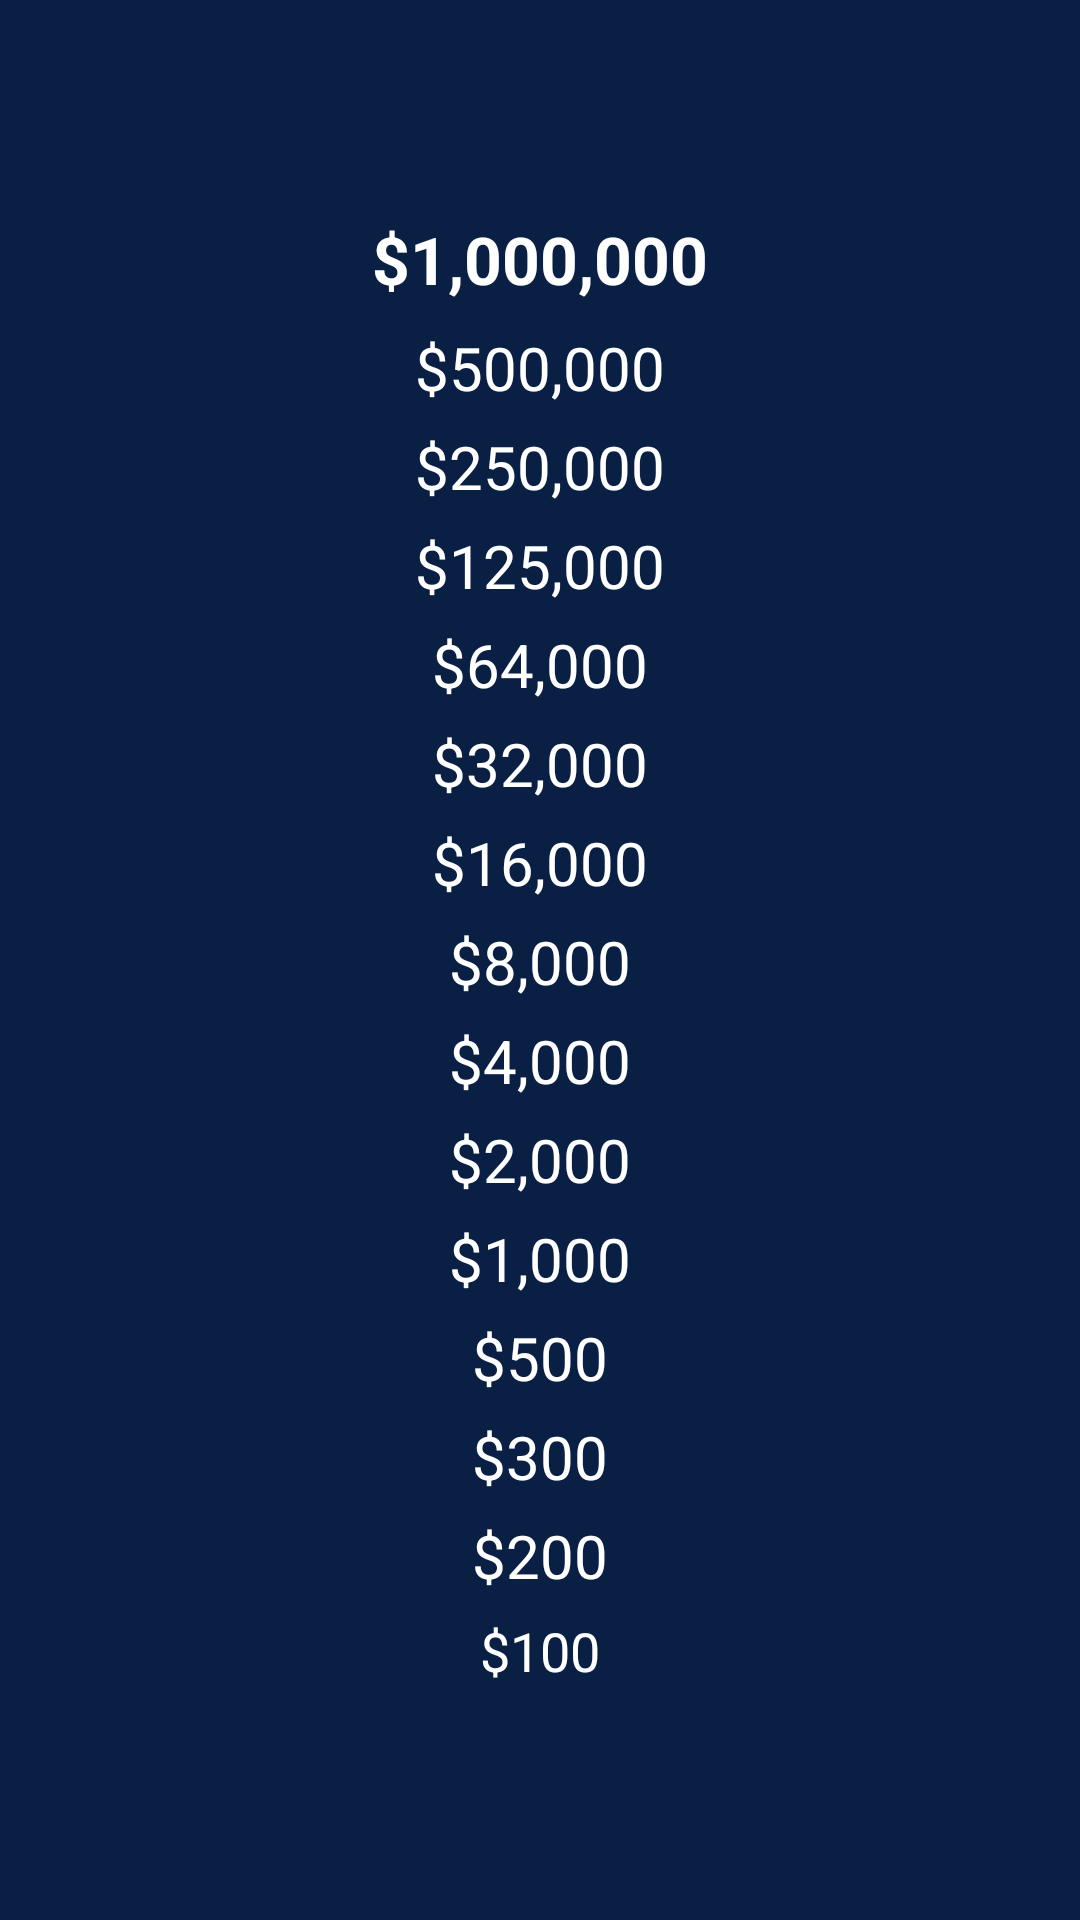

Android layout source for this screen:
<!-- AndroidManifest.xml: application theme Theme.MillionaireAndroidMobileApplication -->
<!-- res/layout/fragment_prize_list.xml -->
<LinearLayout xmlns:android="http://schemas.android.com/apk/res/android"
    android:orientation="vertical"
    android:layout_width="match_parent"
    android:layout_height="match_parent"
    android:background="#0a1f44"
    android:gravity="center"
    android:padding="24dp">

    
    <TextView
        android:id="@+id/level15"
        android:layout_width="wrap_content"
        android:layout_height="wrap_content"
        android:text="$1,000,000"
        android:textColor="#FFFFFF"
        android:textSize="22sp"
        android:textStyle="bold"
        android:layout_marginBottom="8dp"/>

    <TextView
        android:id="@+id/level14"
        android:layout_width="wrap_content"
        android:layout_height="wrap_content"
        android:text="$500,000"
        android:textColor="#FFFFFF"
        android:textSize="20sp"
        android:layout_marginBottom="6dp"/>

    <TextView
        android:id="@+id/level13"
        android:layout_width="wrap_content"
        android:layout_height="wrap_content"
        android:text="$250,000"
        android:textColor="#FFFFFF"
        android:textSize="20sp"
        android:layout_marginBottom="6dp"/>

    <TextView
        android:id="@+id/level12"
        android:layout_width="wrap_content"
        android:layout_height="wrap_content"
        android:text="$125,000"
        android:textColor="#FFFFFF"
        android:textSize="20sp"
        android:layout_marginBottom="6dp"/>

    <TextView
        android:id="@+id/level11"
        android:layout_width="wrap_content"
        android:layout_height="wrap_content"
        android:text="$64,000"
        android:textColor="#FFFFFF"
        android:textSize="20sp"
        android:layout_marginBottom="6dp"/>

    <TextView
        android:id="@+id/level10"
        android:layout_width="wrap_content"
        android:layout_height="wrap_content"
        android:text="$32,000"
        android:textColor="#FFFFFF"
        android:textSize="20sp"
        android:layout_marginBottom="6dp"/>

    <TextView
        android:id="@+id/level9"
        android:layout_width="wrap_content"
        android:layout_height="wrap_content"
        android:text="$16,000"
        android:textColor="#FFFFFF"
        android:textSize="20sp"
        android:layout_marginBottom="6dp"/>

    <TextView
        android:id="@+id/level8"
        android:layout_width="wrap_content"
        android:layout_height="wrap_content"
        android:text="$8,000"
        android:textColor="#FFFFFF"
        android:textSize="20sp"
        android:layout_marginBottom="6dp"/>

    <TextView
        android:id="@+id/level7"
        android:layout_width="wrap_content"
        android:layout_height="wrap_content"
        android:text="$4,000"
        android:textColor="#FFFFFF"
        android:textSize="20sp"
        android:layout_marginBottom="6dp"/>

    <TextView
        android:id="@+id/level6"
        android:layout_width="wrap_content"
        android:layout_height="wrap_content"
        android:text="$2,000"
        android:textColor="#FFFFFF"
        android:textSize="20sp"
        android:layout_marginBottom="6dp"/>

    <TextView
        android:id="@+id/level5"
        android:layout_width="wrap_content"
        android:layout_height="wrap_content"
        android:text="$1,000"
        android:textColor="#FFFFFF"
        android:textSize="20sp"
        android:layout_marginBottom="6dp"/>

    <TextView
        android:id="@+id/level4"
        android:layout_width="wrap_content"
        android:layout_height="wrap_content"
        android:text="$500"
        android:textColor="#FFFFFF"
        android:textSize="20sp"
        android:layout_marginBottom="6dp"/>

    <TextView
        android:id="@+id/level3"
        android:layout_width="wrap_content"
        android:layout_height="wrap_content"
        android:text="$300"
        android:textColor="#FFFFFF"
        android:textSize="20sp"
        android:layout_marginBottom="6dp"/>

    <TextView
        android:id="@+id/level2"
        android:layout_width="wrap_content"
        android:layout_height="wrap_content"
        android:text="$200"
        android:textColor="#FFFFFF"
        android:textSize="20sp"
        android:layout_marginBottom="6dp"/>


    <TextView
        android:id="@+id/level1"
        android:layout_width="wrap_content"
        android:layout_height="wrap_content"
        android:text="$100"
        android:textColor="#FFFFFF"
        android:textSize="18sp"
        android:layout_marginBottom="6dp"/>
</LinearLayout>
<!-- resources referenced by this layout -->
<resources>
  <style name="Theme.MillionaireAndroidMobileApplication" parent="Base.Theme.MillionaireAndroidMobileApplication" />
  <style name="Base.Theme.MillionaireAndroidMobileApplication" parent="Theme.Material3.DayNight.NoActionBar">
  
          <item name="materialButtonStyle">
              @style/MillionaireAnswerButton
          </item>
  
      </style>
  <style name="MillionaireAnswerButton" parent="Widget.Material3.Button">
          <item name="android:background">@drawable/bg_answer_selector</item>
          <item name="backgroundTint">@color/blue</item>
          <item name="android:textColor">@android:color/white</item>
          <item name="android:textStyle">bold</item>
          <item name="android:textSize">18sp</item>
          <item name="android:gravity">center</item>
          <item name="android:padding">12dp</item>
      </style>
  <!-- drawable bg_answer_selector (drawable) -->
  <?xml version="1.0" encoding="utf-8"?>
  <selector xmlns:android="http://schemas.android.com/apk/res/android">
      <item android:state_pressed="true" android:drawable="@drawable/bg_answer_pressed" />
      <item android:drawable="@drawable/bg_answer_default" />
  </selector>
  <color name="blue">#CB040D3C</color>
  <!-- drawable bg_answer_pressed (drawable) -->
  <shape xmlns:android="http://schemas.android.com/apk/res/android"
      android:shape="rectangle">
      <gradient
          android:startColor="#AABFA103"
          android:endColor="#73D1C78D"
          android:angle="270" />
      <stroke android:width="3dp" android:color="#FFD700" />
      <corners android:radius="12dp" />
  </shape>
  <!-- drawable bg_answer_default (drawable) -->
  <shape xmlns:android="http://schemas.android.com/apk/res/android"
      android:shape="rectangle">
      <gradient
          android:startColor="#0a1f44"
          android:endColor="#1e3a6d"
          android:angle="270" />
      <stroke android:width="3dp" android:color="#FFD700" />
      <corners android:radius="12dp" />
  </shape>
</resources>
